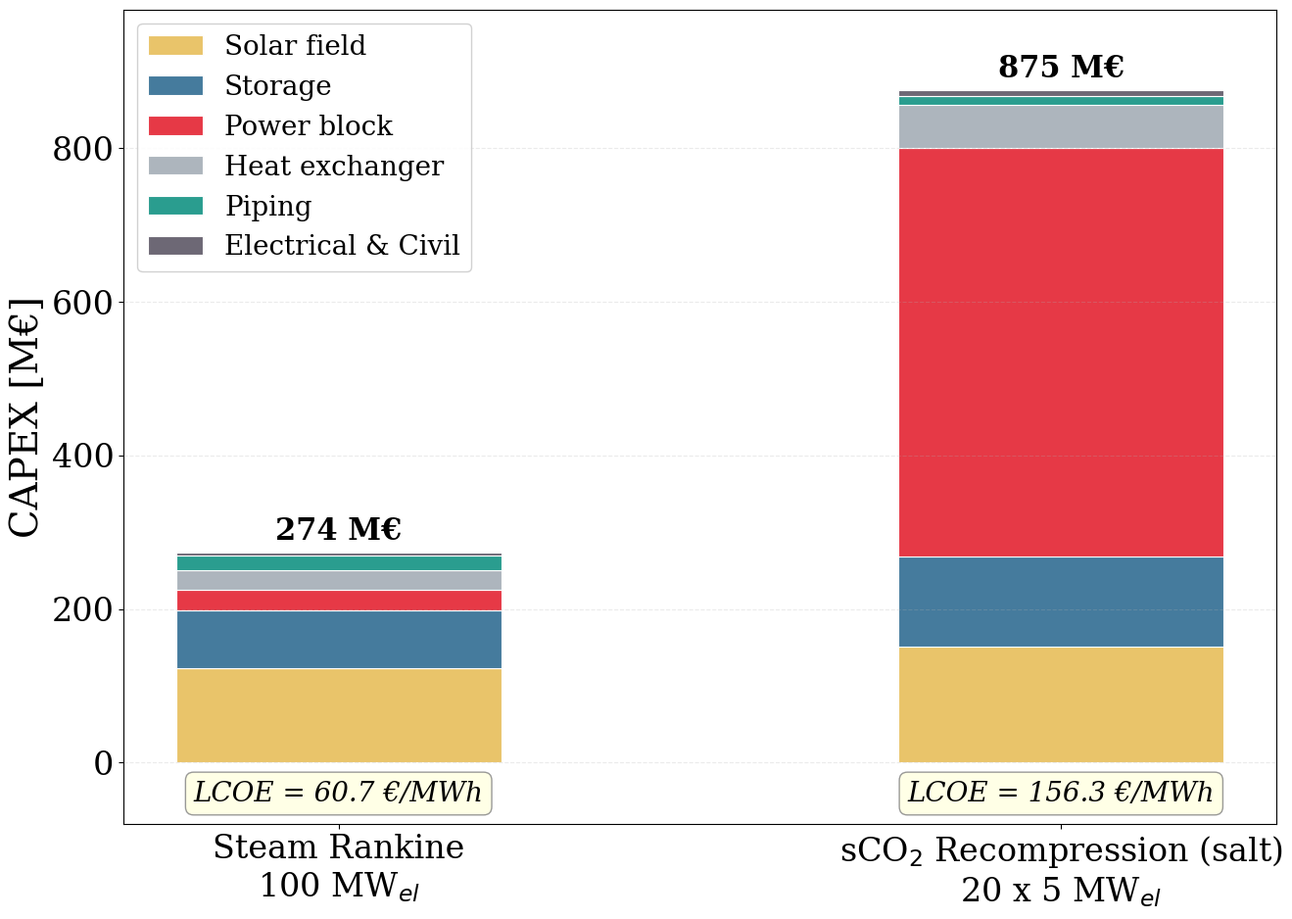
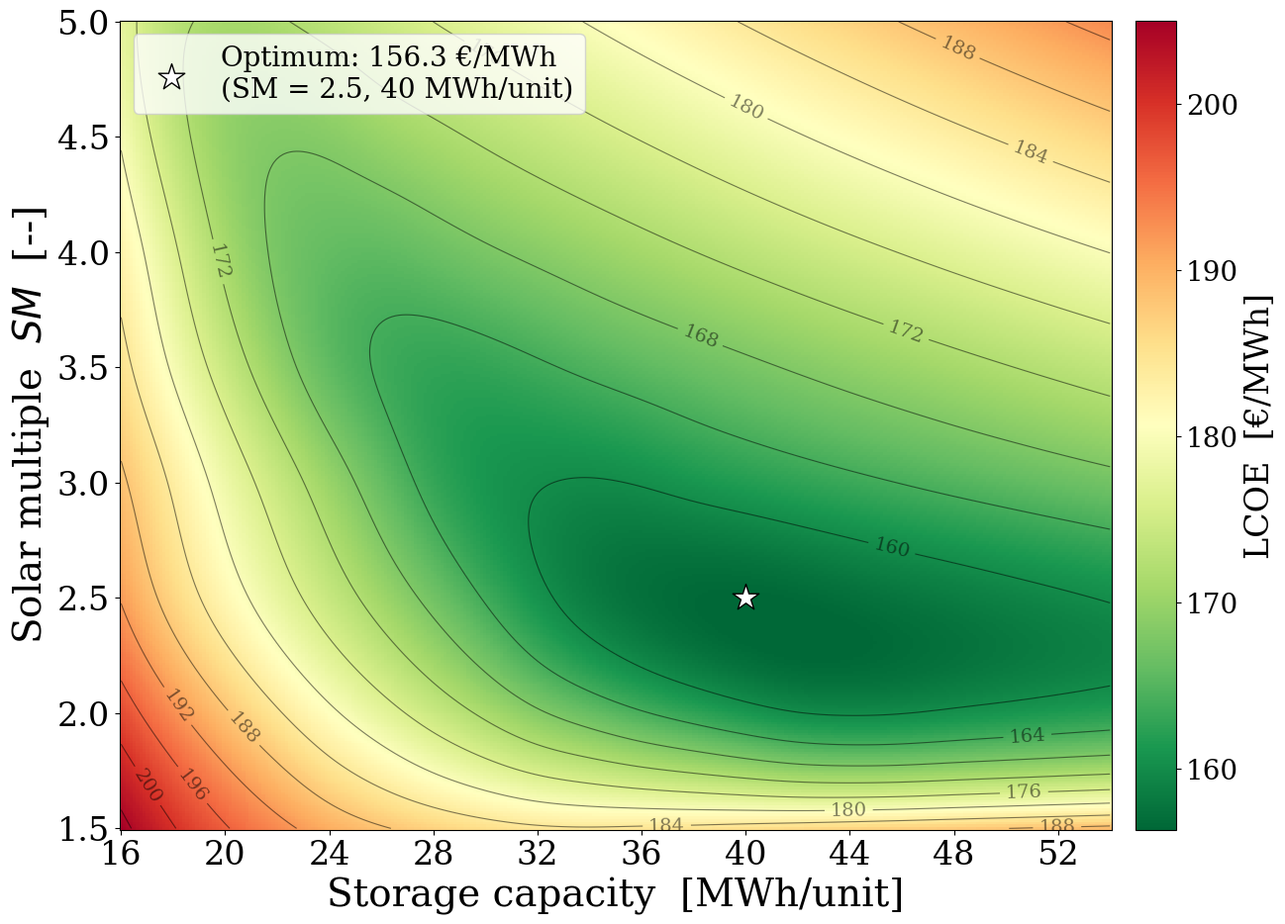

Write the Python code that produced these figures, in order.
# -*- coding: utf-8 -*-
"""
Created on Fri May 15 13:34:09 2026
@author: gregoire.hendrix

sCO2 recompression at 565 C - Solar Salt
Figures for section 4.3:
  1. CAPEX breakdown - Steam Rankine vs sCO2 recompression
  2. LCOE heatmap   - SM x Storage sweep
"""
import matplotlib.pyplot as plt
import numpy as np
import matplotlib.ticker as ticker
from scipy.interpolate import RectBivariateSpline
import os

plt.rcParams.update({
    'font.family': 'serif',
    'font.size': 28,
    'axes.labelsize': 28,
    'xtick.labelsize': 24,
    'ytick.labelsize': 24,
    'legend.fontsize': 20,
    'figure.dpi': 150,
    'axes.grid': True,
    'grid.alpha': 0.25,
    'grid.linestyle': '--',
})

SAVE_DIR = (r"C:\Users\gregoire.hendrix@johncockerill.com"
            r"\OneDrive - John Cockerill\Documents\Cockerill"
            r"\Images\4. LCOE")
os.makedirs(SAVE_DIR, exist_ok=True)

# ==============================================================================
# Figure 1 - CAPEX breakdown
# ==============================================================================
labels  = ['Steam Rankine\n100 MW$_{el}$', 'sCO$_2$ Recompression (salt)\n20 x 5 MW$_{el}$']
solar   = [122.504, 151.078]
storage = [ 75.535, 117.272]
pb      = [ 26.561, 531.230]
hx      = [ 26.339,  56.278]
piping  = [ 18.237,  12.180]
ec      = [  4.685,   7.034]

x      = np.arange(len(labels))
width  = 0.45
colors = ['#e9c46a', '#457b9d', '#e63946', '#adb5bd', '#2a9d8f', '#6d6875']

fig, ax = plt.subplots(figsize=(14, 10))
bottoms = np.zeros(len(labels))

for vals, color, name in zip(
    [solar, storage, pb, hx, piping, ec],
    colors,
    ['Solar field', 'Storage', 'Power block', 'Heat exchanger', 'Piping', 'Electrical & Civil']
):
    vals = np.array(vals)
    ax.bar(x, vals, width, bottom=bottoms, color=color, label=name,
           edgecolor='white', linewidth=0.8)
    bottoms += vals

totals = [sum(v) for v in zip(solar, storage, pb, hx, piping, ec)]
for i, total in enumerate(totals):
    ax.text(i, total + 8, f'{total:.0f} M€', ha='center', va='bottom',
            fontsize=22, fontweight='bold')

lcoe = [60.68, 156.31]
for i, (l, t) in enumerate(zip(lcoe, totals)):
    ax.text(i, -23, f'LCOE = {l:.1f} €/MWh', ha='center', va='top',
            fontsize=20, style='italic',
            bbox=dict(boxstyle='round,pad=0.3', facecolor='lightyellow',
                      edgecolor='gray', alpha=0.8))

ax.set_xticks(x)
ax.set_xticklabels(labels)
ax.set_ylabel('CAPEX [M€]')

ax.set_ylim(-80, 980)
ax.legend(loc='upper left', framealpha=0.9)
ax.grid(axis='x', alpha=0)
plt.tight_layout()

fname = "capex_breakdown_steam_vs_sCO2_salt.pdf"
try:
    plt.savefig(os.path.join(SAVE_DIR, fname), bbox_inches='tight')
    print(f"Saved -> {os.path.join(SAVE_DIR, fname)}")
except Exception:
    plt.savefig(fname, bbox_inches='tight')
    print(f"Saved locally as {fname}")
plt.show()

# ==============================================================================
# Figure 2 - LCOE heatmap (SM x Storage)
# ==============================================================================
SM_vals = np.array([1.5, 2.0, 2.5, 3.0, 3.5, 4.0, 4.5, 5.0])
ST_vals = np.arange(16, 56, 2)   # 16 to 54, 20 values

LCOE = np.array([
    [205.00, 200.23, 196.30, 193.10, 190.32, 188.31, 186.75, 185.47,
     184.55, 184.27, 184.54, 184.88, 185.41, 185.93, 186.45, 186.96, 187.47, 187.97, 188.46, 188.95],
    [198.02, 192.83, 188.40, 184.38, 180.69, 177.44, 174.34, 171.34,
     168.47, 166.24, 164.28, 162.67, 161.21, 160.10, 159.75, 159.94, 160.48, 161.01, 161.53, 162.04],
    [191.78, 186.47, 181.88, 177.82, 174.07, 170.46, 167.00, 163.73,
     160.77, 158.54, 157.23, 156.52, 156.31, 156.56, 157.09, 157.73, 158.36, 158.99, 159.60, 160.20],
    [188.61, 183.45, 178.52, 174.17, 169.97, 166.12, 163.01, 161.08,
     160.16, 159.83, 160.18, 160.98, 161.77, 162.55, 163.32, 164.08, 164.83, 165.56, 166.29, 167.02],
    [185.19, 179.53, 174.26, 169.54, 165.81, 163.70, 162.76, 162.87,
     163.62, 164.58, 165.53, 166.47, 167.39, 168.31, 169.22, 170.11, 170.99, 171.86, 172.72, 173.57],
    [182.59, 176.58, 171.13, 167.52, 165.96, 165.70, 166.47, 167.59,
     168.70, 169.80, 170.88, 171.95, 173.01, 174.06, 175.09, 176.10, 177.11, 178.10, 179.08, 180.05],
    [179.67, 173.60, 169.65, 168.35, 168.68, 169.94, 171.22, 172.49,
     173.74, 174.98, 176.20, 177.41, 178.61, 179.79, 180.95, 182.10, 183.24, 184.36, 185.47, 186.56],
    [177.74, 173.03, 171.21, 171.69, 173.14, 174.58, 176.01, 177.41,
     178.80, 180.18, 181.54, 182.88, 184.20, 185.51, 186.80, 188.08, 189.34, 190.58, 191.81, 193.02],
])

min_idx  = np.unravel_index(np.argmin(LCOE), LCOE.shape)
SM_opt   = SM_vals[min_idx[0]]
ST_opt   = ST_vals[min_idx[1]]
LCOE_opt = LCOE[min_idx]
print(f"Optimum: {LCOE_opt:.2f} EUR/MWh | SM = {SM_opt} | Storage = {ST_opt} MWh/unit")

interp    = RectBivariateSpline(SM_vals, ST_vals, LCOE)
SM_fine   = np.linspace(SM_vals[0], SM_vals[-1], 300)
ST_fine   = np.linspace(ST_vals[0], ST_vals[-1], 300)
LCOE_fine = interp(SM_fine, ST_fine)

ST_grid, SM_grid = np.meshgrid(ST_fine, SM_fine)

fig, ax = plt.subplots(figsize=(14, 10))
ax.grid(False)

pcm = ax.pcolormesh(ST_grid, SM_grid, LCOE_fine,
                    cmap='RdYlGn_r', shading='auto',
                    vmin=LCOE.min(), vmax=LCOE.max())

cbar = fig.colorbar(pcm, ax=ax, pad=0.02)
cbar.set_label(r'LCOE  [€/MWh]', fontsize=24)
cbar.ax.tick_params(labelsize=20)

contours = ax.contour(ST_grid, SM_grid, LCOE_fine,
                      levels=12, colors='black', linewidths=0.8, alpha=0.5)
ax.clabel(contours, inline=True, fontsize=14, fmt='%.0f')

ax.scatter(ST_opt, SM_opt, color='white', s=400, zorder=7,
           marker='*', edgecolors='black', linewidths=1.0,
           label=f'Optimum: {LCOE_opt:.1f} €/MWh\n'
                 f'(SM = {SM_opt}, {ST_opt} MWh/unit)')

ax.set_xlabel(r'Storage capacity  [MWh/unit]')
ax.set_ylabel('Solar multiple  $SM$  [--]')
ax.xaxis.set_major_locator(ticker.MultipleLocator(4))
ax.yaxis.set_major_locator(ticker.MultipleLocator(0.5))
ax.legend(loc='upper left', fontsize=20)
fig.tight_layout()

fname = "fig_LCOE_heatmap_sCO2_565.pdf"
try:
    fig.savefig(os.path.join(SAVE_DIR, fname), bbox_inches='tight')
    print(f"Saved -> {os.path.join(SAVE_DIR, fname)}")
except Exception:
    fig.savefig(fname, bbox_inches='tight')
    print(f"Saved locally as {fname}")
plt.show()
